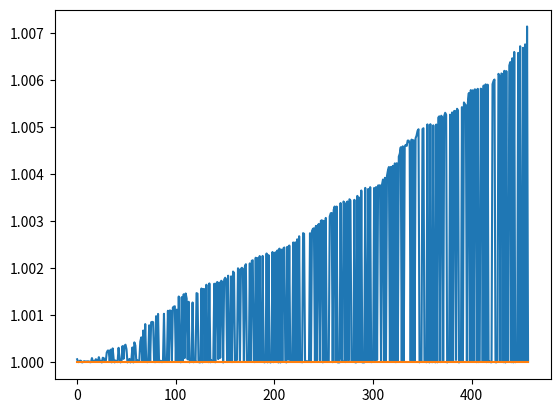

Generate this figure with matplotlib:
import numpy as np
import matplotlib.pyplot as plt
from scipy.stats import truncnorm

class Agent:
    def __init__(self, num_total_items, max_value_per_item, item_value=None):
        self.num_total_items = num_total_items
        self.max_value_per_item = max_value_per_item
        self.items_value = np.random.randint(low=1, high=max_value_per_item, size=num_total_items).astype(int)
        self.items = []

        # Normal distribution
        # scale = 3.
        # range = 10
        # size = 100000
        # X = truncnorm(a=1, b=max_value_per_item, scale=scale).rvs(size=num_total_items)
        # self.items_value = X.round().astype(int)

    def add_one_item(self, idx):
        idx = int(idx)
        if idx in self.items:
            print("Error: Agent already had the item!")
        elif type(idx) == int:
            self.items = np.append(self.items, idx)

    def delete_one_item(self, idx):
        idxidx = np.where(self.items == idx)
        self.items = np.delete(self.items, idxidx[0])

    def add_items(self, idx_lst):
        idx_lst = [int(x) for x in idx_lst]
        self.items = np.append(self.items, idx_lst)

    def get_max_value_per_item(self):
        return self.max_value_per_item

    def get_total_num_items(self):
        return self.num_total_items

    def get_items_value_table(self):
        return self.items_value

    def get_total_value(self):
        return sum([self.items_value[int(i)] for i in self.items])

    def get_items(self):
        return self.items

    def get_num_items(self):
        return len(self.items)

    def get_item_value(self, idx):
        return self.items_value[int(idx)]

    def __str__(self):
        return "Current items: " + " ".join(str(int(x)) for x in self.items) + \
               ", total value: {}".format(self.get_total_value())


class ExchangeSimulation:
    def __init__(self, num_items=10, max_value_per_item=80, num_agents=2):
        self.agent1 = Agent(num_total_items=num_items, max_value_per_item=max_value_per_item)
        self.agent2 = Agent(num_total_items=num_items, max_value_per_item=max_value_per_item)
        # self.agent1.items_value = np.arange(num_items) + 1
        # self.agent2.items_value = np.flip(self.agent1.items_value)
        # self.agent2.items_value = self.agent1.items_value
        self.history = []
        self.num_items = num_items
        self.max_value_per_item = max_value_per_item
        self.turn = 0
        self.random_allocation()

    def random_allocation(self):
        agent1_items = np.sort(np.random.choice(self.num_items, size=int(self.num_items/2), replace=False)).astype(int)
        agent2_items = np.setdiff1d(np.arange(self.num_items).astype(int), agent1_items)
        agent1_items = [int(x) for x in agent1_items]
        agent2_items = [int(x) for x in agent2_items]
        self.agent1.add_items(agent1_items)
        self.agent2.add_items(agent2_items)
        self.print_current_states()

    def print_current_states(self):
        print("================================================")
        #print("Random Initialization:")
        print("Agent 1:")
        print(self.agent1)
        print("Agent 2:")
        print(self.agent2)

    def one_exchange(self, agent, item):
        if agent == 1:
            self.agent1.delete_one_item(item)
            self.agent2.add_one_item(item)
        else:
            self.agent2.delete_one_item(item)
            self.agent1.add_one_item(item)
        agent1val = self.agent1.get_item_value(item)
        agent2val = self.agent2.get_item_value(item)
        if agent == 1:
            if agent1val > agent2val:
                print("Item is transferred to the agent with lower valuation.")
        else:
            if agent2val > agent1val:
                print("Item is transferred to the agent with lower valuation.")
        print("Item {}'s value: Agent 1 {} Agent 2 {}".format(item, self.agent1.get_item_value(item),
                                                              self.agent2.get_item_value(item)))
        self.print_current_states()

    def find_max_improvement(self):
        max_inc_item = None
        agent1_items = self.agent1.get_items()

        agent2_items = self.agent2.get_items()
        agent1_val = self.agent1.get_total_value()
        agent2_val = self.agent2.get_total_value()
        for item in agent1_items:
            item_val1 = self.agent1.get_item_value(item)
            item_val2 = self.agent2.get_item_value(item)
            nash_welfare_before = agent1_val * agent2_val
            nash_welfare_after = (agent1_val - item_val1) * (agent2_val + item_val2)
            if  nash_welfare_after > nash_welfare_before:
                if not max_inc_item:
                    max_inc_item = [1, item, nash_welfare_after, nash_welfare_before]
                elif max_inc_item[-2] < nash_welfare_after:
                    max_inc_item = [1, item, nash_welfare_after, nash_welfare_before]

        for item in agent2_items:
            item_val1 = self.agent1.get_item_value(item)
            item_val2 = self.agent2.get_item_value(item)
            nash_welfare_before = agent1_val * agent2_val
            nash_welfare_after = (agent1_val + item_val1) * (agent2_val - item_val2)
            if nash_welfare_after > nash_welfare_before:
                if not max_inc_item:
                    max_inc_item = [2, item, nash_welfare_after, nash_welfare_before]
                elif max_inc_item[-2] < nash_welfare_after:
                    max_inc_item = [2, item, nash_welfare_after, nash_welfare_before]
        return max_inc_item

    def max_exchange(self):
        max_ret = self.find_max_improvement()
        ratio = []
        item_lst = []
        while max_ret is not None:
            print("Agent {} gives item {} to Agent {} and the welfare is {} beofre exchange and is {} after exchange".
                  format(max_ret[0], int(max_ret[1]), int(3 - max_ret[0]), max_ret[3], max_ret[2]))
            self.one_exchange(max_ret[0], int(max_ret[1]))
            ratio.append(max_ret[-2]/max_ret[-1])
            item_lst.append(max_ret[0])
            max_ret = self.find_max_improvement()
        return ratio, item_lst

    def find_min_improvement(self):
        min_inc_item = None
        agent1_items = self.agent1.get_items()
        agent2_items = self.agent2.get_items()
        agent1_val = self.agent1.get_total_value()
        agent2_val = self.agent2.get_total_value()
        for item in agent1_items:
            item_val1 = self.agent1.get_item_value(item)
            item_val2 = self.agent2.get_item_value(item)
            nash_welfare_before = agent1_val * agent2_val
            nash_welfare_after = (agent1_val - item_val1) * (agent2_val + item_val2)
            if nash_welfare_after > nash_welfare_before:
                if not min_inc_item:
                    min_inc_item = [1, item, nash_welfare_after, nash_welfare_before]
                elif min_inc_item[-2] > nash_welfare_after:
                    min_inc_item = [1, item, nash_welfare_after, nash_welfare_before]

        for item in agent2_items:
            item_val1 = self.agent1.get_item_value(item)
            item_val2 = self.agent2.get_item_value(item)
            nash_welfare_before = agent1_val * agent2_val
            nash_welfare_after = (agent1_val + item_val1) * (agent2_val - item_val2)
            if nash_welfare_after > nash_welfare_before:
                if not min_inc_item:
                    min_inc_item = [2, item, nash_welfare_after, nash_welfare_before]
                elif min_inc_item[-2] > nash_welfare_after:
                    min_inc_item = [2, item, nash_welfare_after, nash_welfare_before]
        return min_inc_item

    def min_exchange(self):
        min_ret = self.find_min_improvement()
        ratio = []
        item_lst = []

        while min_ret is not None:
            print("Agent {} gives item {} to Agent {} and the welfare is {} beofre exchange and is {} after exchange".
                  format(min_ret[0], int(min_ret[1]), int(3 - min_ret[0]), min_ret[3], min_ret[2]))
            self.one_exchange(min_ret[0], int(min_ret[1]))
            ratio.append(min_ret[-2]/min_ret[-1])
            item_lst.append(min_ret[1])
            min_ret = self.find_min_improvement()
        return ratio, item_lst


game = ExchangeSimulation(400, max_value_per_item=90)
k = max(sum(game.agent1.get_items_value_table()), sum(game.agent2.get_items_value_table()))
ratio, item_lst = game.min_exchange()
factor = [1 + 1 / k ** 2] * len(ratio)
x = np.arange(len(ratio))
fig, ax = plt.subplots()
ax.plot(x, ratio, x, factor)
# plt.scatter(x, ratio, marker="x")

print("Num of goods {} {} after exchange.".format(game.agent1.get_num_items(), game.agent2.get_num_items()))
plt.show()
